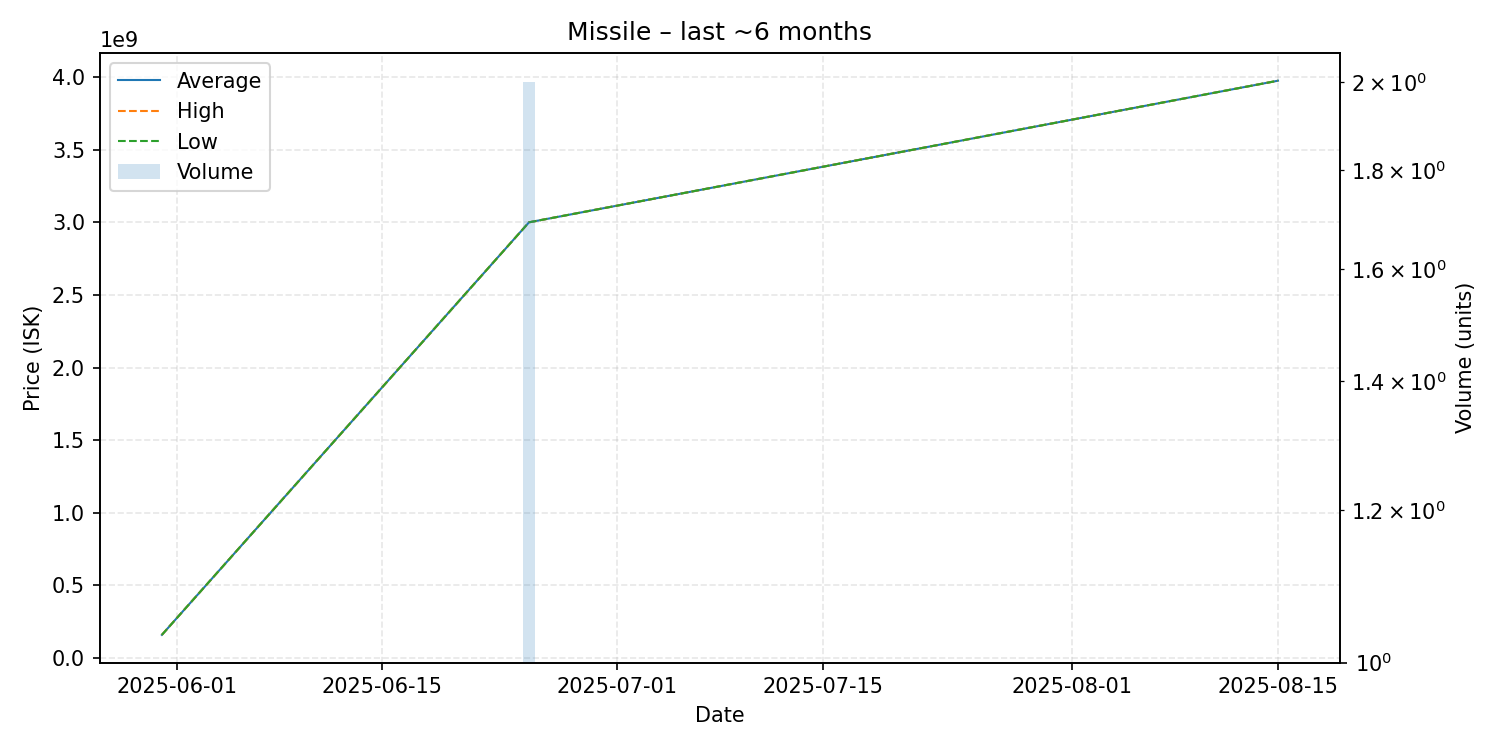

Data behind this chart, as committed beside it:
date, average, highest, lowest, order_count, volume
2025-05-31, 159200000, 159200000, 159200000, 1, 1
2025-06-25, 3000000000, 3000000000, 3000000000, 1, 2
2025-08-15, 3975000000, 3975000000, 3975000000, 1, 1
